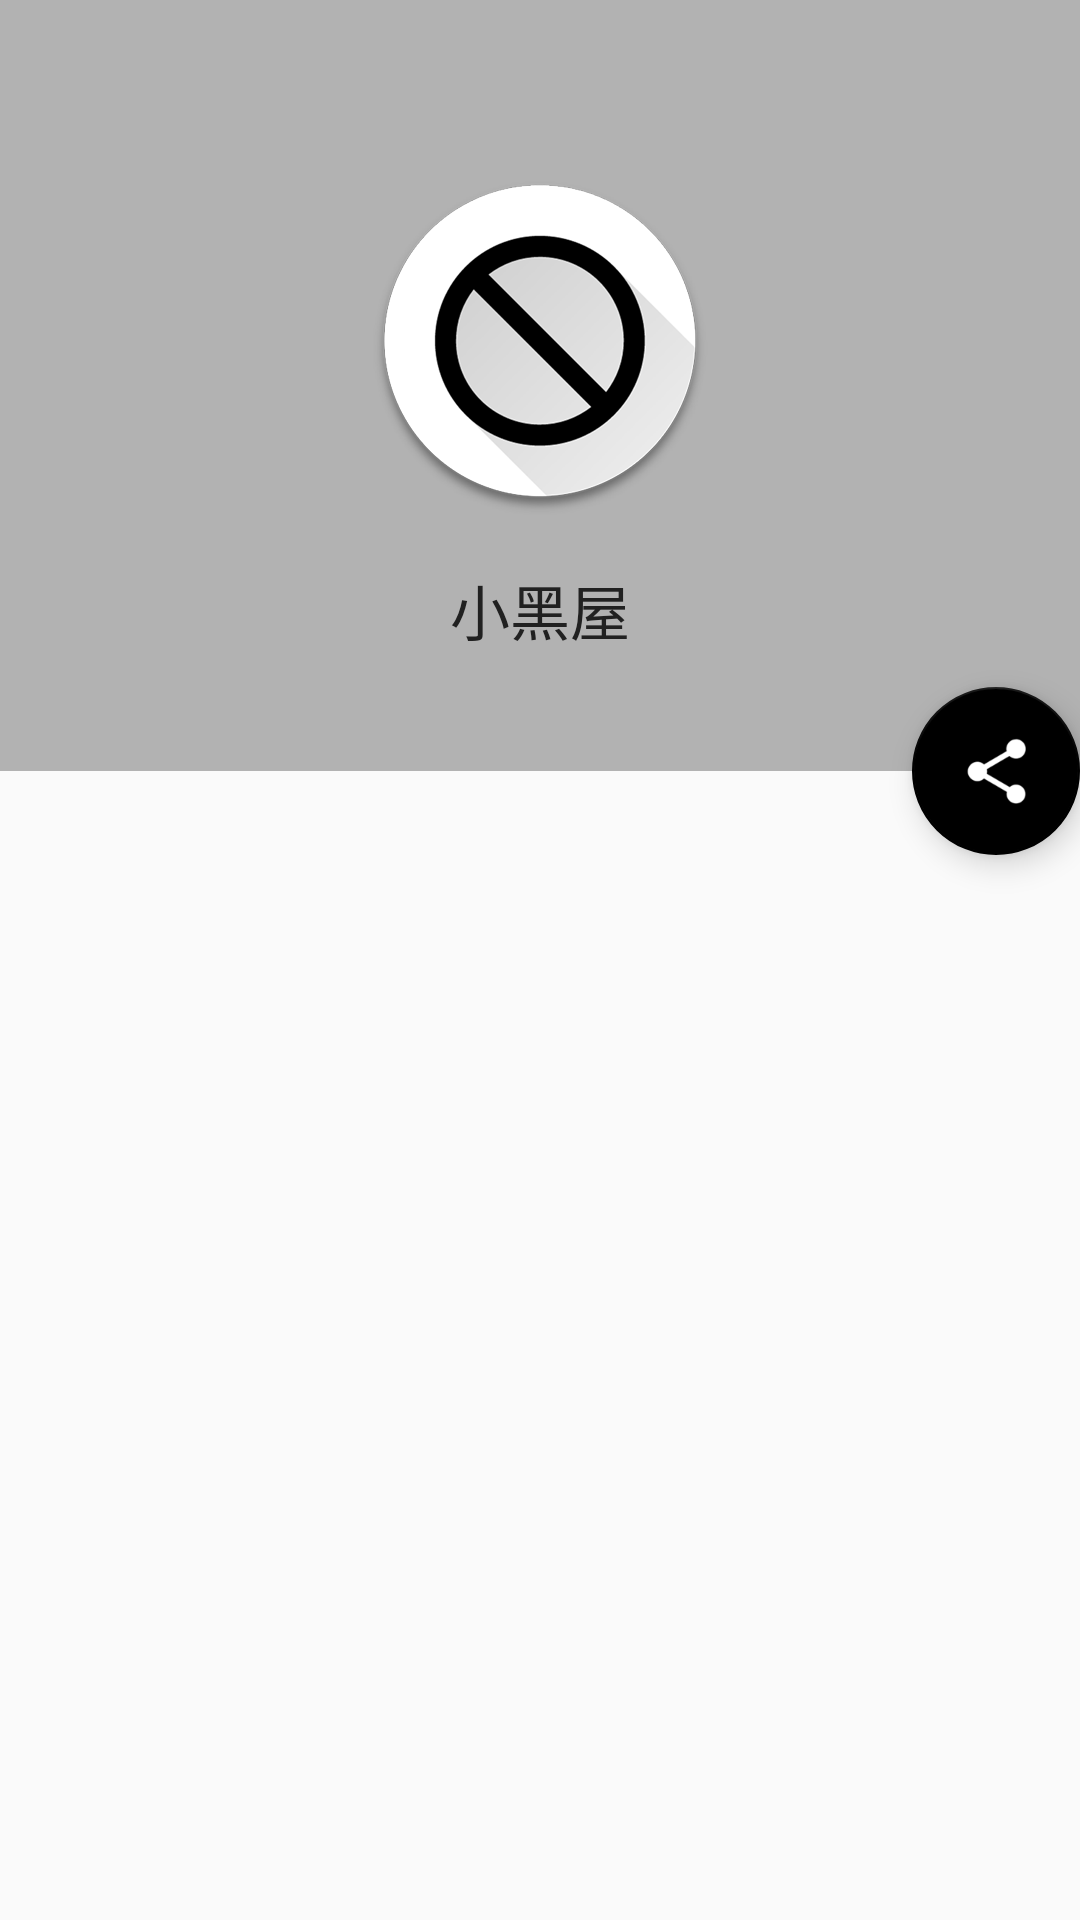

The Android layout XML behind this screen, and the referenced resources:
<!-- AndroidManifest.xml: application theme AppTheme -->
<!-- res/layout/activity_about.xml -->
<?xml version="1.0" encoding="utf-8"?>
<android.support.design.widget.CoordinatorLayout xmlns:android="http://schemas.android.com/apk/res/android"
                                                 xmlns:app="http://schemas.android.com/apk/res-auto"
                                                 android:id="@+id/coordinator"
                                                 android:layout_width="match_parent"
                                                 android:layout_height="match_parent"
                                                 android:fitsSystemWindows="true">

    <android.support.design.widget.AppBarLayout
        android:id="@+id/appbar_layout"
        android:layout_width="match_parent"
        android:layout_height="wrap_content"
        android:fitsSystemWindows="true">

        <android.support.design.widget.CollapsingToolbarLayout
            android:id="@+id/collapsing_toolbar"
            android:layout_width="match_parent"
            android:layout_height="match_parent"
            app:contentScrim="?attr/colorPrimary"
            app:expandedTitleMarginBottom="16dp"
            app:expandedTitleTextAppearance="@style/TextAppearance.Widget.AppCompat.Toolbar.Title"
            app:layout_scrollFlags="scroll|exitUntilCollapsed|snap">

            <LinearLayout
                android:layout_width="match_parent"
                android:layout_height="match_parent"
                android:background="@color/colorPrimaryDark"
                android:fitsSystemWindows="true"
                android:gravity="center"
                android:orientation="vertical">

                <TextView
                    android:layout_width="wrap_content"
                    android:layout_height="wrap_content"
                    android:layout_marginTop="?attr/actionBarSize"
                    android:drawablePadding="16dp"
                    android:drawableTop="@drawable/about_logo"
                    android:gravity="center"
                    android:text="@string/app_name"
                    android:textAppearance="@style/TextAppearance.Widget.AppCompat.Toolbar.Title"
                    android:textColor="@color/textPrimary"/>

                <TextView
                    android:id="@+id/tv_version"
                    android:layout_width="wrap_content"
                    android:layout_height="wrap_content"
                    android:layout_marginBottom="16dp"
                    android:layout_marginTop="4dp"
                    android:textColor="@color/textSecondary"
                    android:textSize="14sp"/>

            </LinearLayout>

            <android.support.v7.widget.Toolbar
                android:id="@+id/toolbar"
                android:layout_width="match_parent"
                android:layout_height="?attr/actionBarSize"
                app:layout_collapseMode="pin">

                <TextView
                    android:id="@+id/toolbar_title"
                    android:layout_width="wrap_content"
                    android:layout_height="wrap_content"
                    android:alpha="0"
                    android:gravity="left"
                    android:text="@string/about"
                    android:textAppearance="@style/TextAppearance.Widget.AppCompat.Toolbar.Title"/>

            </android.support.v7.widget.Toolbar>

        </android.support.design.widget.CollapsingToolbarLayout>

    </android.support.design.widget.AppBarLayout>

    <android.support.v7.widget.RecyclerView
        android:id="@+id/recyclerView"
        android:layout_width="match_parent"
        android:layout_height="match_parent"
        app:layout_behavior="@string/appbar_scrolling_view_behavior"/>

    <android.support.design.widget.FloatingActionButton
        android:id="@+id/fab_share"
        android:layout_width="wrap_content"
        android:layout_height="wrap_content"
        android:layout_margin="@dimen/activity_horizontal_margin"
        app:layout_anchor="@id/appbar_layout"
        app:layout_anchorGravity="bottom|end"
        app:srcCompat="@drawable/ic_white_fab_share"/>


</android.support.design.widget.CoordinatorLayout>
<!-- resources referenced by this layout -->
<resources>
  <color name="colorPrimaryDark">#B2B2B2</color>
  <color name="textPrimary">#212121</color>
  <color name="textSecondary">#757575</color>
  <!-- drawable about_logo: png bitmap (drawable-hdpi, 13481 bytes) -->
  <!-- drawable ic_white_fab_share: png bitmap (drawable-hdpi, 1686 bytes) -->
  <string name="about">关于</string>
  <string name="app_name">小黑屋</string>
  <style name="AppTheme" parent="Theme.AppCompat.Light">
          
          <item name="windowActionBar">false</item>
          <item name="windowNoTitle">true</item>
          <item name="colorPrimary">@color/colorPrimary</item>
          <item name="colorPrimaryDark">@color/colorPrimaryDark</item>
          <item name="colorAccent">@color/colorAccent</item>
          <item name="android:colorEdgeEffect">@color/colorPrimaryDark</item>
      </style>
  <color name="colorPrimary">#FFFFFF</color>
  <color name="colorAccent">#000000</color>
</resources>
